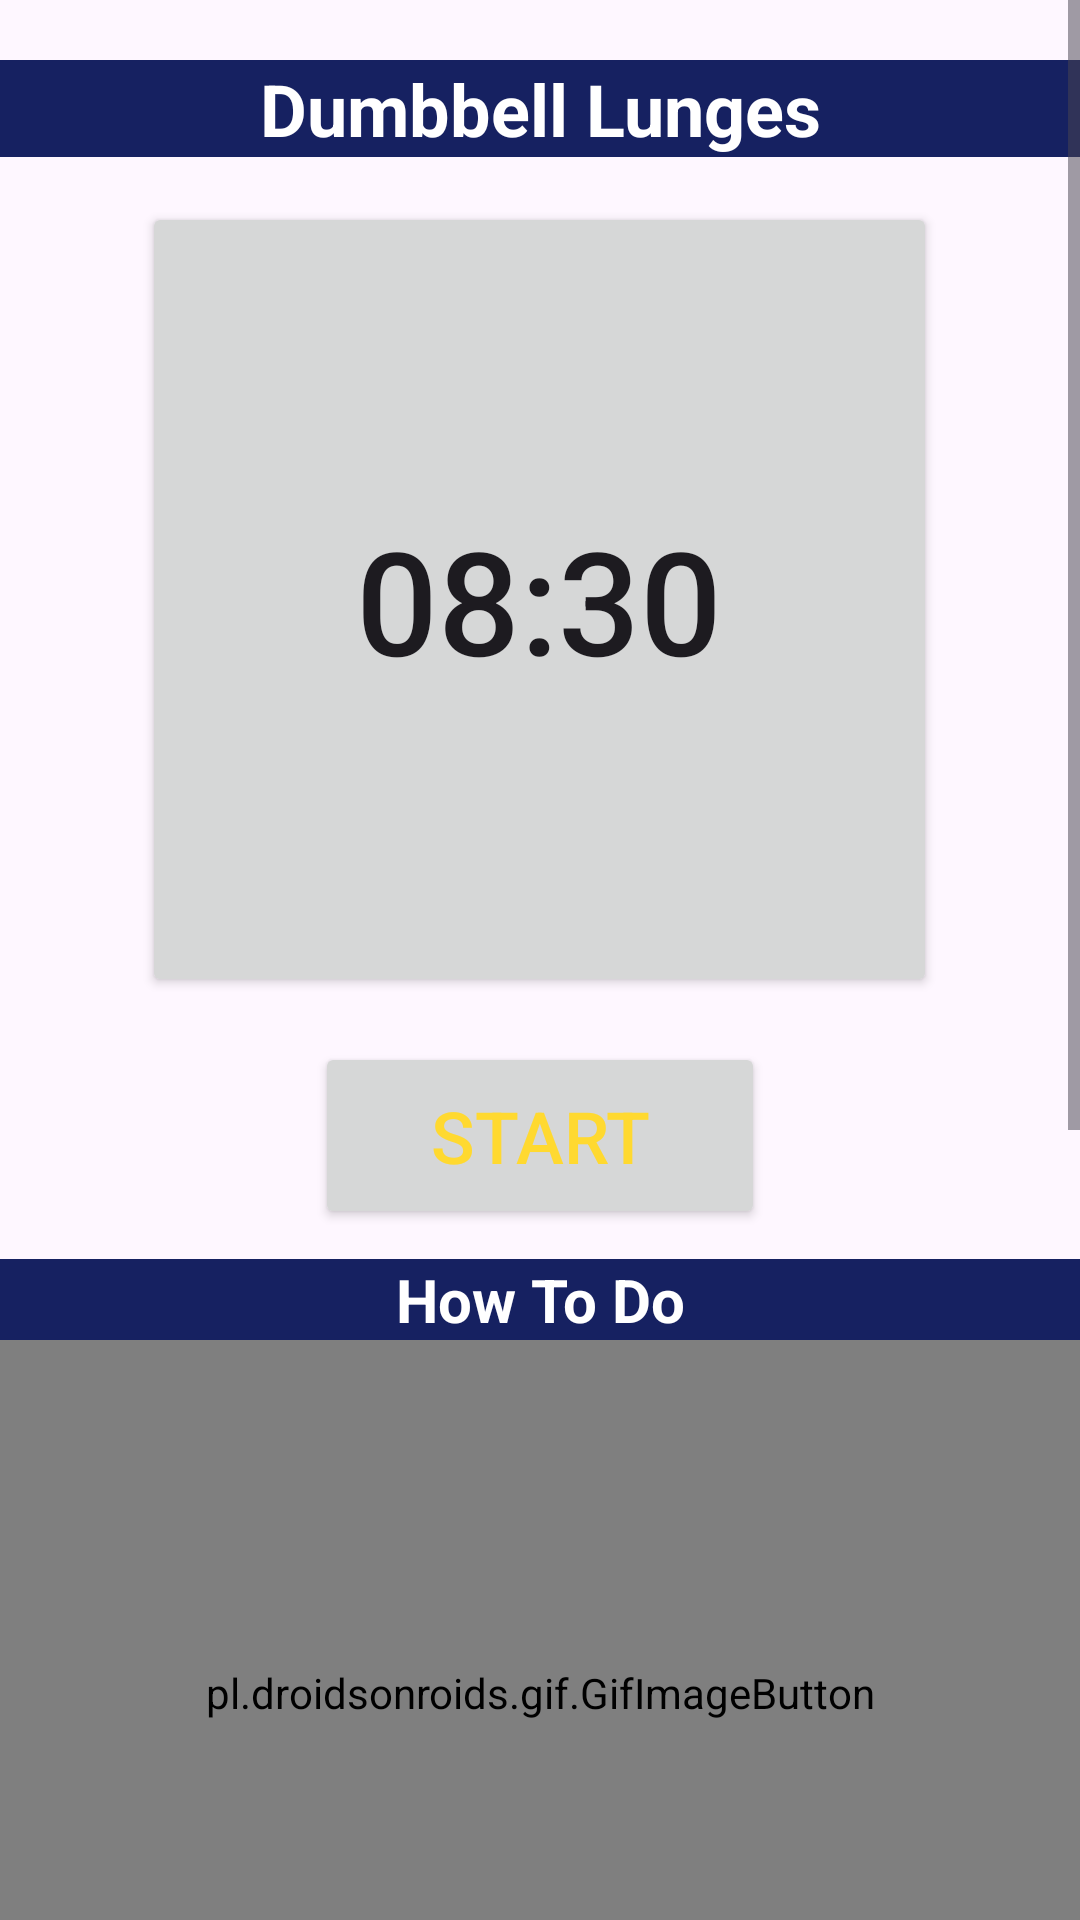

Layout XML and referenced resources for this Android screen:
<!-- AndroidManifest.xml: application theme Theme.MakeMuscle -->
<!-- res/layout/activity_dumbbelllunges.xml -->
<?xml version="1.0" encoding="utf-8"?>
<RelativeLayout xmlns:android="http://schemas.android.com/apk/res/android"
    android:layout_width="match_parent"
    android:background="@drawable/gymback"
    android:layout_height="match_parent">

    <ScrollView
        android:layout_width="match_parent"
        android:layout_height="match_parent">

        <LinearLayout
            android:layout_width="match_parent"
            android:layout_height="match_parent"
            android:orientation="vertical">

            <TextView
                android:layout_width="match_parent"
                android:layout_height="wrap_content"
                android:text="Dumbbell Lunges"
                android:layout_marginTop="20dp"
                android:gravity="center"
                android:textSize="24sp"
                android:textColor="#FFFFFF"
                android:textStyle="bold"
                android:background="@color/colorPrimary"/>

            <Button
                android:id="@+id/time"
                android:layout_width="265dp"
                android:layout_height="265dp"
                android:layout_marginTop="15dp"
                android:layout_gravity="center"
                android:padding="15dp"
                android:text="08:30"
                android:textSize="48sp" />

            <Button
                android:id="@+id/startSet"
                android:layout_width="150dp"
                android:layout_height="wrap_content"
                android:text="Start"
                android:textColor="@color/ic_launcher_background"
                android:layout_marginTop="15dp"
                android:layout_gravity="center"
                android:textSize="24sp"
                android:padding="15dp" />

            <TextView
                android:layout_width="match_parent"
                android:layout_height="wrap_content"
                android:text="How To Do"
                android:layout_marginTop="10dp"
                android:gravity="center"
                android:textSize="20sp"
                android:textColor="#fff"
                android:textStyle="bold"
                android:background="@color/colorPrimary"/>

            <pl.droidsonroids.gif.GifImageButton
                android:layout_gravity="center"
                android:layout_width="match_parent"
                android:layout_height="235dp"
                android:background="#80FFFFFF"
                android:src="@drawable/lungs" />
            <TextView
                android:layout_width="match_parent"
                android:layout_height="wrap_content"
                android:text="@string/lungs"
                android:fontFamily="monospace"
                android:textSize="20sp"
                android:textStyle="bold"
                android:textColor="#000000"
                android:background="#80FFFFFF"/>

        </LinearLayout>

    </ScrollView>

</RelativeLayout>
<!-- resources referenced by this layout -->
<resources>
  <color name="colorPrimary">#162161</color>
  <color name="ic_launcher_background">#FFD930</color>
  <string name="lungs">1-Holding dumbbells at sides, stand upright with feet slightly less than shoulder width apart.\n\n2-Step forward about 2 feet with one foot and bend knee to about 90 degrees. As you plant your foot bend trailing knee so it nearly touches floor.\n\n3-Push off with front foot to return to starting position.\n\n4-Repeat for the desired number of reps and change legs.</string>
  <style name="Theme.MakeMuscle" parent="Base.Theme.MakeMuscle" />
  <style name="Base.Theme.MakeMuscle" parent="Theme.Material3.DayNight.NoActionBar">
          
          <item name="colorPrimary">#162161</item>
      </style>
</resources>
